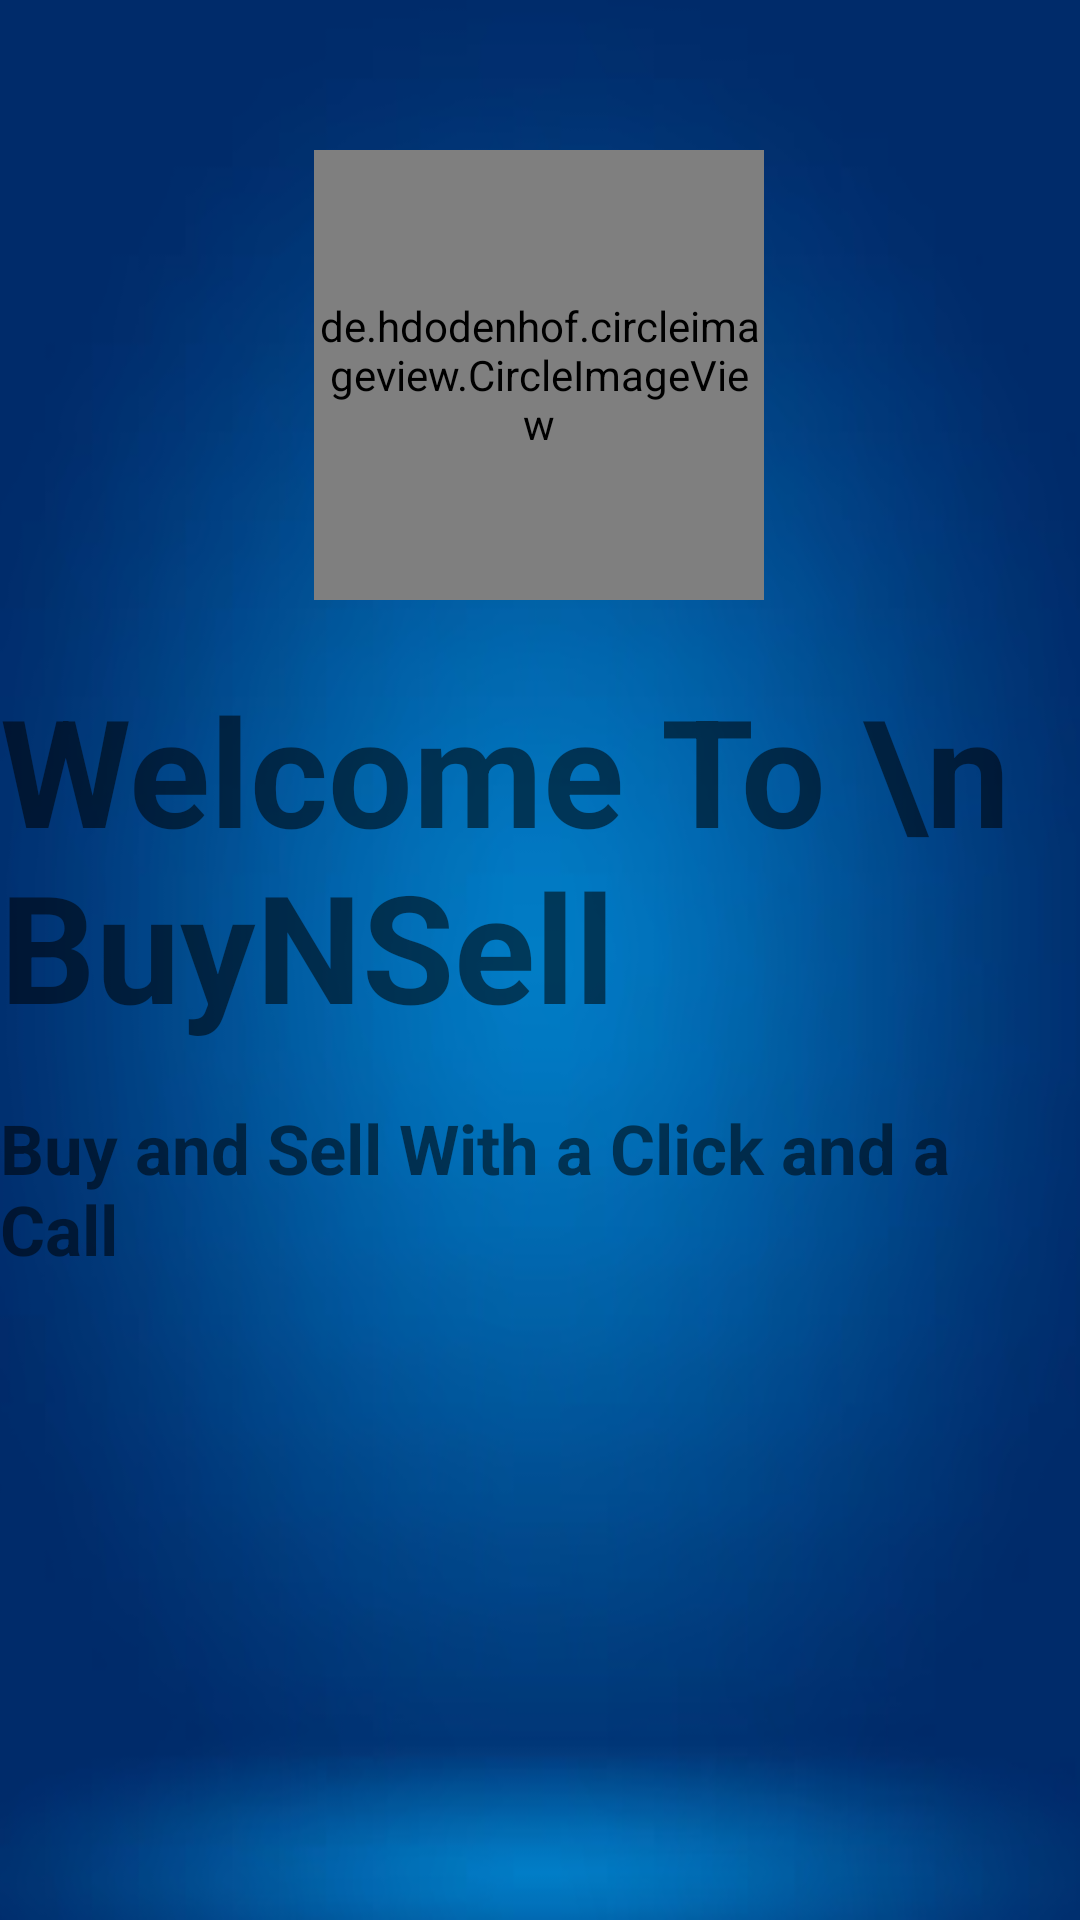

Produce the Android XML layout that renders to this screen, including the resource entries it uses.
<!-- AndroidManifest.xml: application theme Theme.BuyNSellApp -->
<!-- res/layout/activity_splash_screen.xml -->
<?xml version="1.0" encoding="utf-8"?>
<androidx.constraintlayout.widget.ConstraintLayout xmlns:android="http://schemas.android.com/apk/res/android"
    xmlns:app="http://schemas.android.com/apk/res-auto"
    xmlns:tools="http://schemas.android.com/tools"
    android:layout_width="match_parent"
    android:layout_height="match_parent"
    android:background="@drawable/img_2"
    tools:context=".SplashScreen">

    <de.hdodenhof.circleimageview.CircleImageView
        android:id="@+id/logo"
        android:layout_width="150dp"
        android:layout_height="150dp"
        android:scaleType="centerCrop"
        android:src="@drawable/logo"
        app:civ_border_color="#FFFFFF"
        app:civ_border_width="2dp"
        app:layout_constraintBottom_toTopOf="@id/title"
        app:layout_constraintEnd_toEndOf="parent"
        app:layout_constraintHorizontal_bias="0.498"
        app:layout_constraintStart_toStartOf="parent"
        app:layout_constraintTop_toTopOf="parent"
        app:layout_constraintVertical_bias="0.687"
        app:layout_constraintVertical_chainStyle="packed" />

    <TextView
        android:id="@+id/title"
        android:layout_width="wrap_content"
        android:layout_height="wrap_content"
        android:text="Welcome To \n   BuyNSell"
        android:textSize="50dp"
        android:textStyle="bold"
        app:layout_constraintBottom_toBottomOf="parent"
        app:layout_constraintEnd_toEndOf="parent"
        app:layout_constraintHorizontal_bias="0.495"
        app:layout_constraintStart_toStartOf="parent"
        app:layout_constraintTop_toTopOf="parent"
        app:layout_constraintVertical_bias="0.433" />

    <TextView
        android:id="@+id/des"
        android:layout_width="wrap_content"
        android:layout_height="wrap_content"
        android:text="Buy and Sell With a Click and a Call"
        android:textSize="23dp"
        android:textStyle="bold"
        app:layout_constraintBottom_toBottomOf="parent"
        app:layout_constraintEnd_toEndOf="parent"
        app:layout_constraintHorizontal_bias="0.489"
        app:layout_constraintStart_toStartOf="parent"
        app:layout_constraintTop_toTopOf="parent"
        app:layout_constraintVertical_bias="0.631" />


</androidx.constraintlayout.widget.ConstraintLayout>
<!-- resources referenced by this layout -->
<resources>
  <!-- drawable img_2: png bitmap (drawable, 174958 bytes) -->
  <!-- drawable logo: jpg bitmap (drawable, 6324 bytes) -->
  <style name="Theme.BuyNSellApp" parent="Theme.AppCompat.Light">
          
          <item name="colorPrimary">@color/purple_500</item>
          <item name="colorPrimaryVariant">@color/purple_700</item>
          <item name="colorOnPrimary">@color/white</item>
          
          <item name="colorSecondary">@color/teal_200</item>
          <item name="colorSecondaryVariant">@color/teal_700</item>
          <item name="colorOnSecondary">@color/black</item>
          
          <item name="android:statusBarColor" tools:targetApi="l">?attr/colorPrimaryVariant</item>
          
      </style>
  <!-- not gathered from this repository: default colours our renderer supplied (Android Studio template values) -->
  <color name="purple_500">#FF6200EE</color>
  <color name="purple_700">#FF3700B3</color>
  <color name="teal_200">#FF03DAC5</color>
  <color name="teal_700">#FF018786</color>
  <color name="black">#FF000000</color>
  <color name="white">#FFFFFFFF</color>
</resources>
